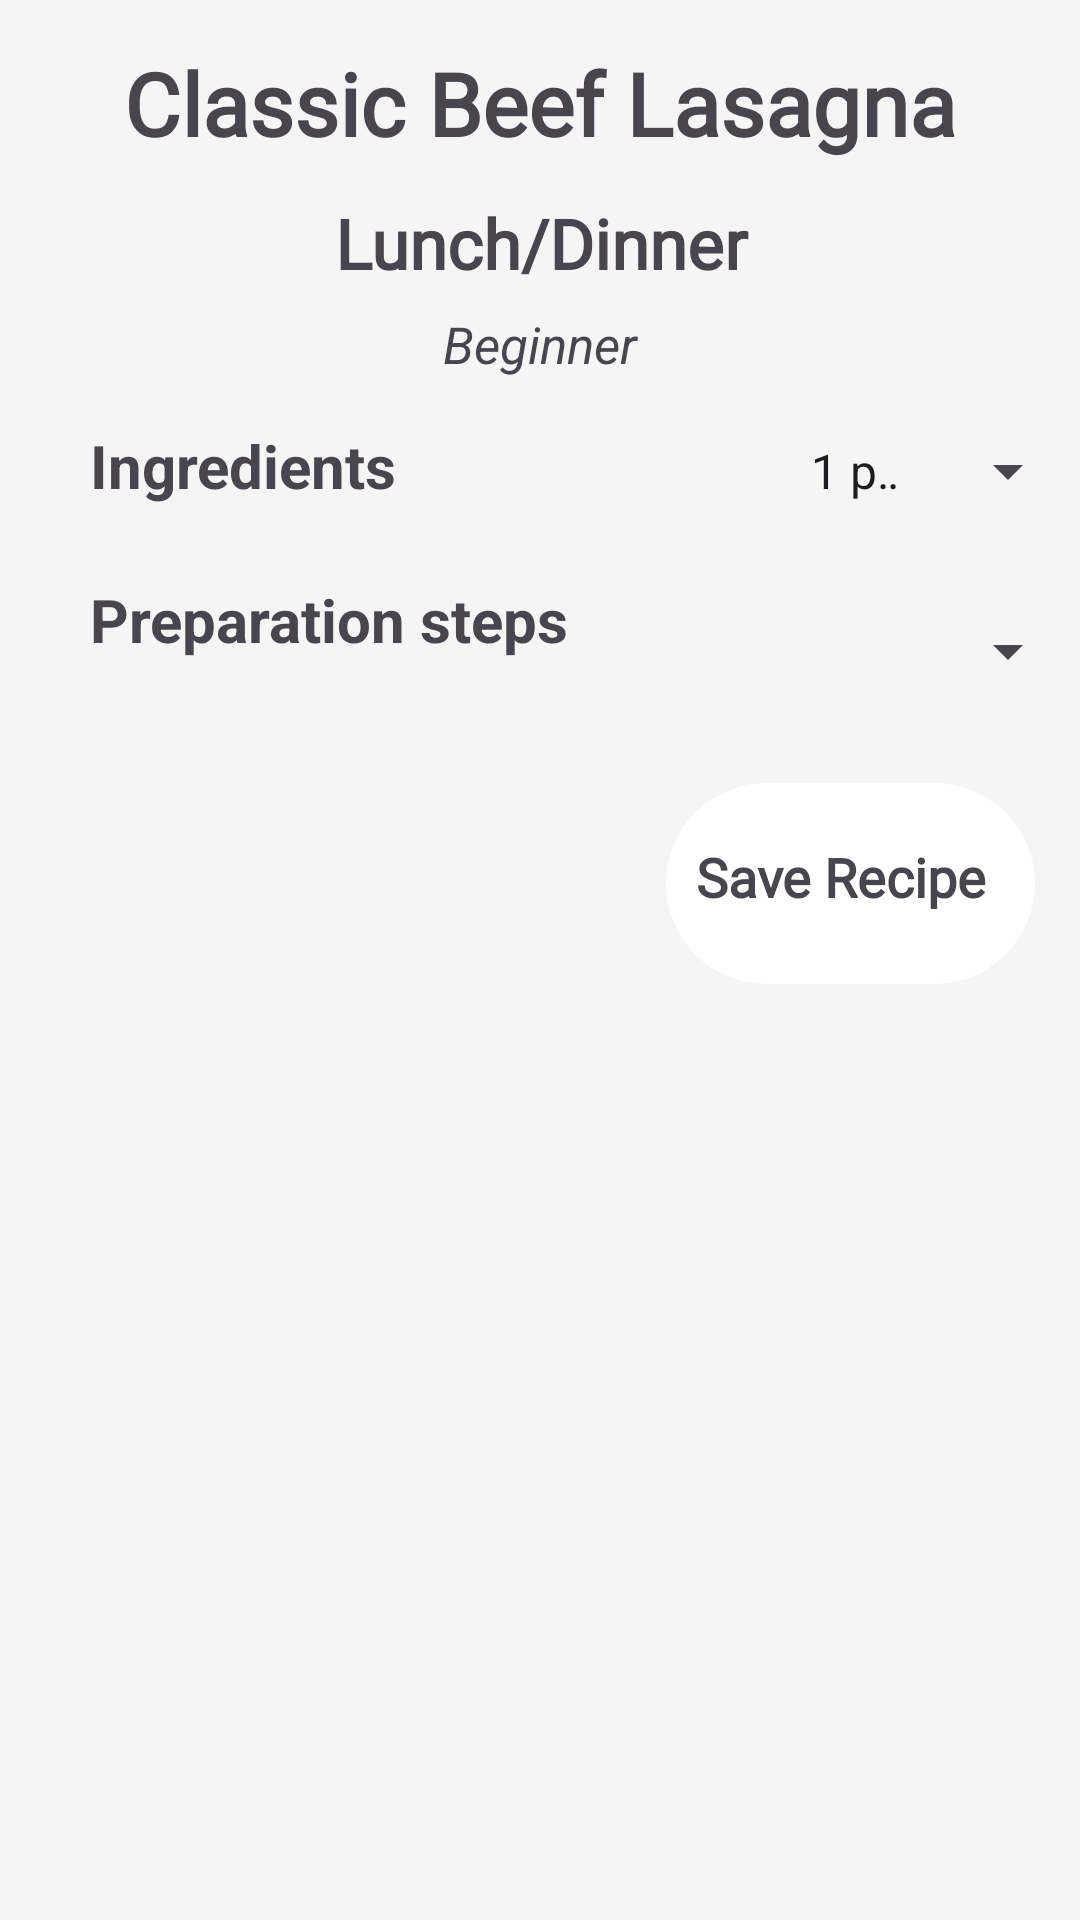

Produce the Android XML layout that renders to this screen, including the resource entries it uses.
<!-- AndroidManifest.xml: application theme Theme.KulaApp -->
<!-- res/layout/activity_recipe2.xml -->
<?xml version="1.0" encoding="utf-8"?>
<RelativeLayout
    xmlns:android="http://schemas.android.com/apk/res/android"
    android:layout_width="match_parent"
    android:layout_height="wrap_content"
    android:background="@color/gray"
    android:orientation="vertical">

    <TextView
        android:id="@+id/mealname"
        android:layout_width="match_parent"
        android:layout_height="wrap_content"
        android:text="Classic Beef Lasagna"
        android:textStyle="bold"
        android:textSize="29sp"
        android:padding="5dp"
        android:gravity="center"
        android:layout_marginTop="10dp"
        android:fontFamily="@font/bubblegum_sans"/>

    <TextView
        android:id="@+id/mealtype"
        android:layout_width="match_parent"
        android:layout_height="wrap_content"
        android:layout_below="@id/mealname"
        android:fontFamily="@font/almendra"
        android:gravity="center"
        android:textStyle="bold"
        android:text="Lunch/Dinner"
        android:textSize="23sp"
        android:layout_marginTop="7dp"/>

    <TextView
        android:id="@+id/difficulty_level"
        android:layout_width="match_parent"
        android:layout_height="wrap_content"
        android:text="Beginner"
        android:layout_below="@id/mealtype"
        android:gravity="center"
        android:textSize="17sp"
        android:layout_marginTop="7dp"
        android:textStyle="italic"
        />


    <LinearLayout
        android:id="@+id/Ing_linear"
        android:layout_width="match_parent"
        android:layout_height="wrap_content"
        android:layout_below="@id/difficulty_level"
        android:orientation="horizontal"
        >

        <TextView
            android:id="@+id/ingredients"
            android:layout_width="wrap_content"
            android:layout_height="wrap_content"
            android:text="Ingredients"
            android:textSize="20sp"
            android:layout_marginTop="7dp"
            android:textStyle="bold"
            android:layout_marginStart="30dp"
            android:gravity="left"
            android:minHeight="26dp"
            android:layout_marginBottom="5dp"
            />

        <Spinner
            android:layout_width="wrap_content"
            android:layout_height="wrap_content"
            android:layout_marginStart="130dp"
            android:layout_marginTop="7dp"
            android:layout_marginBottom="5dp"
            android:gravity="right"
            android:entries="@array/recipe2"
            android:minHeight="48dp" />

    </LinearLayout>

    <LinearLayout
        android:id="@+id/steps_layout"
        android:layout_width="match_parent"
        android:layout_height="wrap_content"
        android:layout_below="@id/Ing_linear"
        android:orientation="horizontal"
        >

        <TextView
            android:id="@+id/preparation_steps"
            android:layout_width="wrap_content"
            android:layout_height="wrap_content"
            android:text="Preparation steps"
            android:textSize="20sp"
            android:layout_marginTop="7dp"
            android:textStyle="bold"
            android:layout_marginStart="30dp"
            android:gravity="left"
            android:layout_marginBottom="5dp"
            android:minHeight="48dp"
            />

        <Spinner
            android:layout_width="wrap_content"
            android:layout_height="wrap_content"
            android:layout_marginStart="130dp"
            android:layout_marginTop="7dp"
            android:layout_marginBottom="5dp"
            android:gravity="right"
            android:minHeight="48dp" />

    </LinearLayout>

    <LinearLayout
        android:layout_width="match_parent"
        android:layout_height="wrap_content"
        android:layout_below="@+id/steps_layout"
        android:minHeight="48dp"
        android:orientation="horizontal"
        android:gravity="right"
        android:layout_margin="10dp">

        <LinearLayout
            android:layout_width="wrap_content"
            android:layout_height="wrap_content"
            android:background="@drawable/save_bg"
            android:orientation="horizontal"
            android:layout_margin="5dp">

            <TextView
                android:id="@+id/save_recipe"
                android:layout_width="wrap_content"
                android:layout_height="wrap_content"
                android:minHeight="48dp"
                android:textSize="18sp"
                android:layout_marginTop="19dp"
                android:text="Save Recipe"
                android:paddingLeft="10dp"
                android:textStyle="bold"
                android:fontFamily="@font/capriola"/>

            <ImageView
                android:layout_width="wrap_content"
                android:layout_height="wrap_content"
                android:layout_marginRight="10dp"
                android:layout_marginTop="5dp"
                android:minHeight="48dp"
                android:padding="3dp"
                android:src="@drawable/save_icon" />

        </LinearLayout>

    </LinearLayout>


</RelativeLayout>
<!-- resources referenced by this layout -->
<resources>
  <string-array name="recipe2">
          <item>1 pound (450g) lean ground beef</item>
          <item>1 onion, finely chopped</item>
          <item>2 cloves garlic, minced</item>
          <item>1 can (14.5 ounces) crushed tomatoes</item>
          <item>1 can (6 ounces) tomato paste</item>
          <item>1 cup beef broth or red wine (optional)</item>
          <item>1 teaspoon dried oregano</item>
          <item>1 teaspoon dried basil</item>
          <item>Salt and pepper, to taste</item>
          <item>Olive oil for cooking</item>
          <item>15 ounces (425g) ricotta cheese</item>
          <item>1 cup grated Parmesan cheese</item>
          <item>1 large egg</item>
          <item>2 tablespoons chopped fresh parsley </item>
          <item> Salt and pepper, to taste</item>
          <item>12 lasagna noodles (oven-ready or precooked noodles work too)</item>
          <item>2 cups shredded mozzarella cheese</item>
          <item>Extra grated Parmesan cheese for topping</item>
          <item>Fresh basil leaves for garnish (optional)</item>
          <item>Sautéed mushrooms, spinach, or bell peppers for layering</item>
          <item>Red pepper flakes or Italian seasoning for extra flavor</item>
      </string-array>
  <color name="gray">#f5f5f5</color>
  <!-- drawable save_bg (drawable) -->
  <?xml version="1.0" encoding="utf-8"?>
  <shape
      xmlns:android="http://schemas.android.com/apk/res/android">
  
      <solid android:color = "@color/white" />
      <corners android:radius="100dp"/>
  
  </shape>
  <style name="Theme.KulaApp" parent="Base.Theme.KulaApp" />
  <color name="white">#FFFFFFFF</color>
  <style name="Base.Theme.KulaApp" parent="Theme.Material3.DayNight.NoActionBar">
          
          <item name="colorPrimary">@color/yellow</item>
          <item name="colorPrimaryDark">@color/white</item>
          <item name="colorAccent">@color/brown</item>
      </style>
  <color name="yellow">#FFEB3B</color>
  <color name="brown">#433232</color>
</resources>
